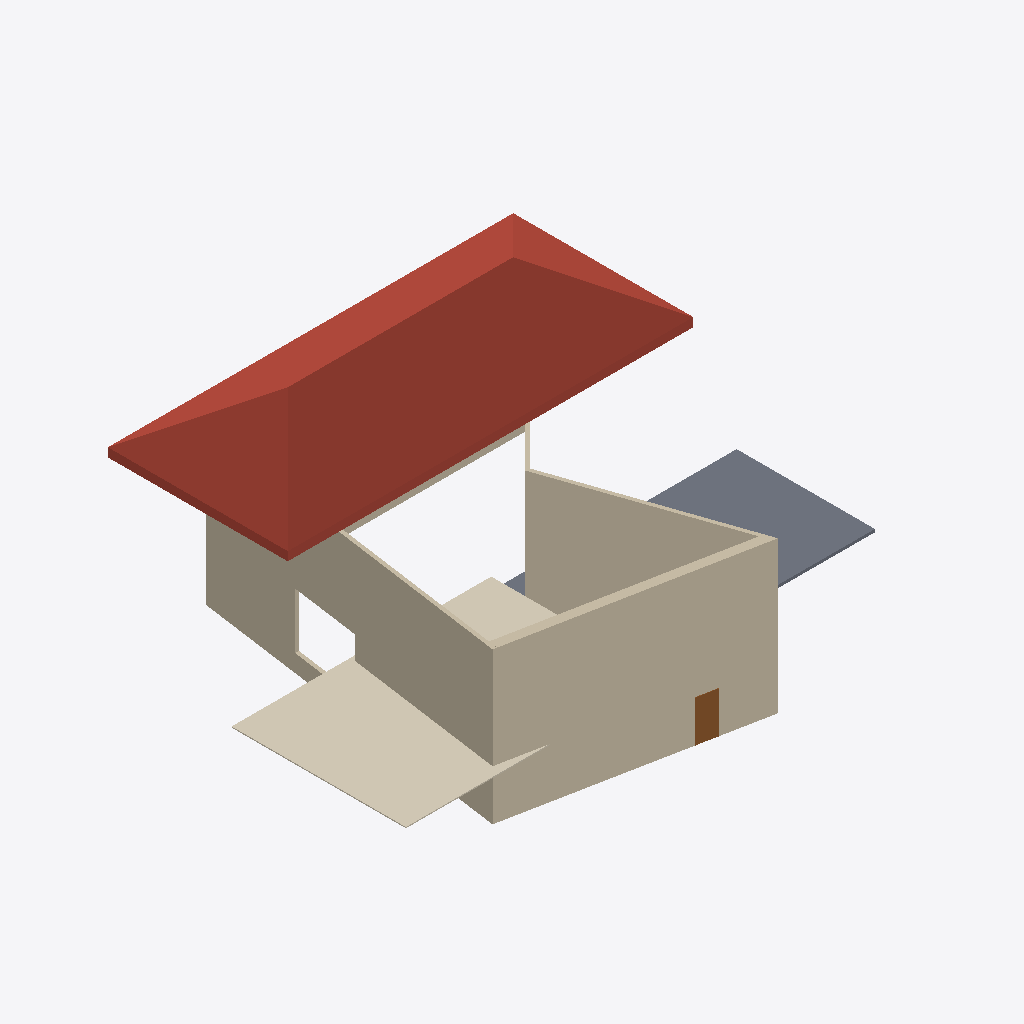
Isometric view of an IFC building model (IFC-SPF (STEP), schema IFC2X3, length unit millimetre), seen from the south-west, elements coloured by IFC class: 8 walls (beige), 1 roof (red-brown), 1 covering (cream), 1 slab (grey), 1 door (brown).
Extent 28.7 m × 21.4 m × 11.4 m (x, y, z). Storeys (2): Poziom 1 at 0.00 m; Poziom 2 at 4.00 m. Elements (16): 10 IfcWallStandardCase, 2 IfcWindow, 1 IfcCovering, 1 IfcDoor, 1 IfcRoof, 1 IfcSlab.

HEADER;
FILE_DESCRIPTION(('ViewDefinition [CoordinationView, QuantityTakeOffAddOnView]'),'2;1');
FILE_NAME('0001','2022-10-02T12:59:07',(''),(''),'The EXPRESS Data Manager Version 5.02.0100.07 : 28 Aug 2013','20200210_1400(x64) - Exporter 20.2.12.1 - Alternate UI 20.2.12.1','');
FILE_SCHEMA(('IFC2X3'));
ENDSEC;
DATA;
#111=IFCPROJECT('3DEwd$xVT3Hxc41VY5aNSZ',#41,'0001',$,$,'Nazwa projektu','Stan projektu',(#103),#98);
#2829=IFCSITE('3DEwd$xVT3Hxc41VY5aNSX',#41,'Default',$,$,#2826,$,$,.ELEMENT.,$,$,$,$,$);
#131=IFCBUILDING('3DEwd$xVT3Hxc41VY5aNSY',#41,'',$,$,#32,$,'',.ELEMENT.,$,$,$);
#140=IFCBUILDINGSTOREY('3DEwd$xVT3Hxc41VXwReda',#41,'Poziom 1',$,'Level:8 mm - początek',#138,$,'Poziom 1',.ELEMENT.,0.0);
#146=IFCBUILDINGSTOREY('3DEwd$xVT3Hxc41VXwRefb',#41,'Poziom 2',$,'Level:8 mm - początek',#145,$,'Poziom 2',.ELEMENT.,4000.0);
#2307=IFCROOF('1mfgozfGH3Hx_myKkoXLPk',#41,'Basic Roof:Ogólne - 400 mm:331845',$,'Basic Roof:Ogólne - 400 mm',#2304,$,'331845',.NOTDEFINED.);
#798=IFCWALLSTANDARDCASE('0XKS9_JrzCLBvqx80YyH3O',#41,'Basic Wall:Z02:331353',$,'Basic Wall:Z02',#763,#796,'331353');
#2696=IFCCOVERING('1mfgozfGH3Hx_myKkoXLP8',#41,'Compound Ceiling:Gładkie:331875',$,'Compound Ceiling:Gładkie',#2674,#2694,'331875',.CEILING.);
#590=IFCWALLSTANDARDCASE('0XKS9_JrzCLBvqx8CYyH3O',#41,'Basic Wall:Z02:331353',$,'Basic Wall:Z02',#551,#588,'331353');
#461=IFCWALLSTANDARDCASE('0XKS9_JrzCLBvqx80YyH2y',#41,'Basic Wall:Z01:331325',$,'Basic Wall:Z01',#423,#459,'331325');
#999=IFCWALLSTANDARDCASE('0XKS9_JrzCLBvqx80YyH07',#41,'Basic Wall:Z01:331398',$,'Basic Wall:Z01',#964,#997,'331398');
#199=IFCWALLSTANDARDCASE('0XKS9_JrzCLBvqx8CYyH2y',#41,'Basic Wall:Z01:331325',$,'Basic Wall:Z01',#153,#195,'331325');
#2178=IFCSLAB('0XKS9_JrzCLBvqv88YyH6j',#41,'Floor:Ogólne 150 mm:331564',$,'Floor:Ogólne 150 mm',#2156,#2176,'331564',.FLOOR.);
#912=IFCWALLSTANDARDCASE('0XKS9_JrzCLBvqx8CYyH07',#41,'Basic Wall:Z01:331398',$,'Basic Wall:Z01',#879,#910,'331398');
#1308=IFCWALLSTANDARDCASE('0XKS9_JrzCLBvqx8CYyH1e',#41,'Basic Wall:Z02:331497',$,'Basic Wall:Z02',#1277,#1306,'331497');
#2055=IFCDOOR('0XKS9_JrzCLBvqv88YyH6W',#41,'M_Jednoskrzydłowe płytowe:0915 x 2134mm:331553',$,'M_Jednoskrzydłowe płytowe:0915 x 2134mm',#3225,#2047,'331553',2134.0,915.000000000001);
#1199=IFCWALLSTANDARDCASE('0XKS9_JrzCLBvqx80YyH0u',#41,'Basic Wall:Z01:331449',$,'Basic Wall:Z01',#1164,#1197,'331449');
ENDSEC;